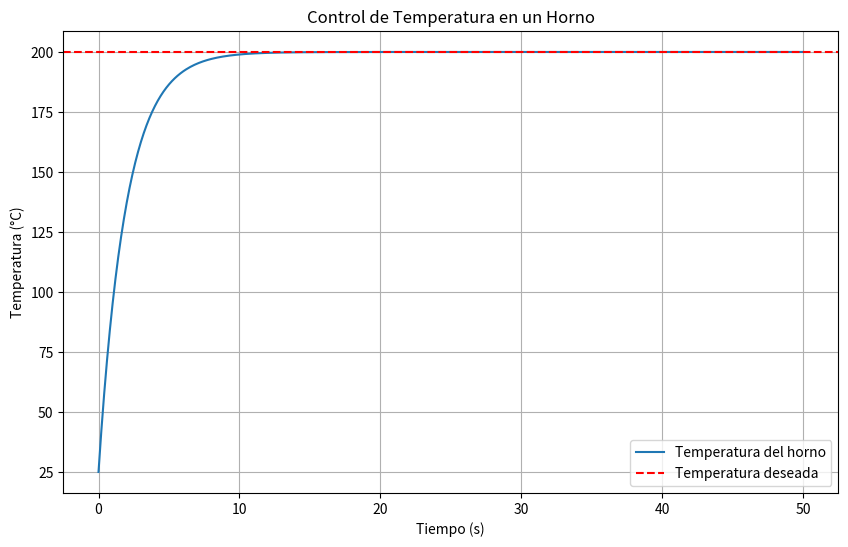

Here is the Python script that generated this plot:
import numpy as np
import matplotlib.pyplot as plt

#Parametros
TD = 200                                        #Temperatura deseada
PMaxima = 100                                   #Potencia máxima del calentador
Ganancia = 0.5                                  #Ganancia proporcional del controlador

Duracion = 50                                   #Duración de la simulación en segundos
Intervalo = 0.1                                 #Intervalo de tiempo entre puntos de la simulación
Puntos = int(Duracion / Intervalo)              #Número de puntos en la simulación

t = np.linspace(0, Duracion, Puntos)
TempActual = np.zeros_like(t)
TempActual[0] = 25                              #Temperatura inicial del horno (25°C)

# Control proporcional
for i in range(1, Puntos):
    error = TD - TempActual[i - 1]
    Potencia = Ganancia * error
    Potencia = max(0, min(PMaxima, Potencia))   #Limitar la potencia
    TempActual[i] = TempActual[i - 1] + Potencia * Intervalo

# Visualización de resultados
plt.figure(figsize=(10, 6))
plt.plot(t, TempActual, label='Temperatura del horno')
plt.axhline(TD, color='r', linestyle='--', label='Temperatura deseada')
plt.xlabel('Tiempo (s)')
plt.ylabel('Temperatura (°C)')
plt.title('Control de Temperatura en un Horno')
plt.legend()
plt.grid(True)
plt.show()
